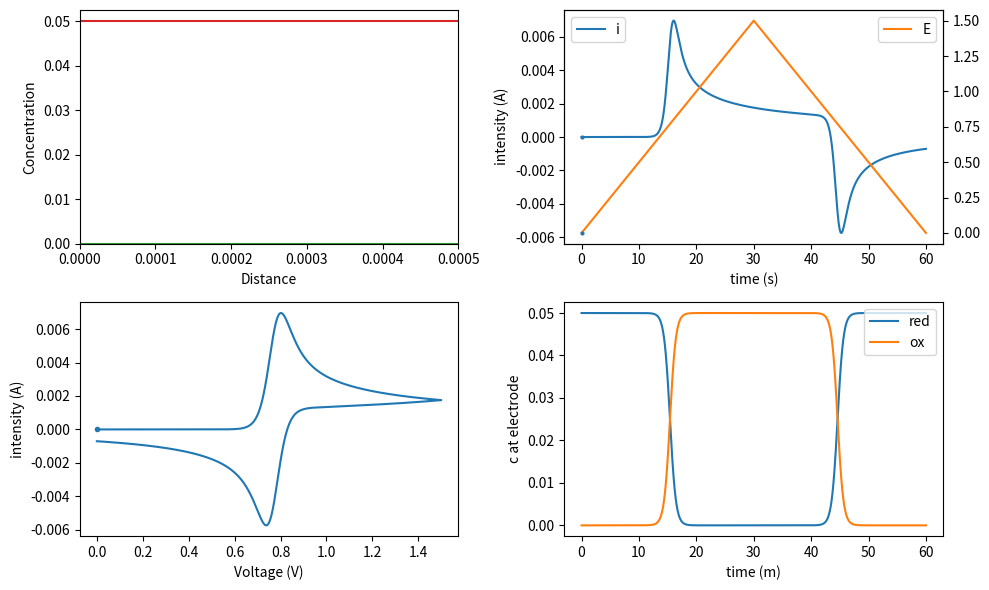

Here is the Python script that generated this plot:
import matplotlib.animation as animation
import matplotlib.pyplot as plt
import numpy as np
import scipy.constants as constants

F = constants.physical_constants['Faraday constant'][0]  # Faraday constant, 96485 C/mol
R = constants.R  # Gas constant, 8.314 J/(mol·K)
MOL_CONVERSION = 1000  # mol/L to mol/m³ conversion factor


def laplacian(f, delta_x):
    """
    Computes the Laplacian second derivative for given function

    Parameters:
    f : np.ndarray
        Array containing the values of the function.
    delta_x : float
        Step size for spatial derivative.

    Returns:
    np.ndarray
        Laplacian of the array.
    """
    return np.gradient(np.gradient(f, delta_x, edge_order=2), delta_x, edge_order=2)


def potential(Ei, Ef, nu, sampling_steps, nCycle):
    """
    Generate the potential profile as a function of time for cyclic simulations.

    Parameters:
        Ei (float): Initial potential (V)
        Ef (float): Final potential (V)
        nu (float): Scan rate (V/s)
        sampling_steps (int): Number of steps for one forward scan
        nCycle (float): Number of cycles, should be a multiple of 0.5

    Returns:
        Efull (list): Full potential profile for the entire scan
    """
    if nCycle % 0.5 != 0:
        raise ValueError("The number of cycles should be a multiple of 0.5")

    half_period_duration = abs(Ef - Ei) / nu
    t = np.linspace(0, half_period_duration, sampling_steps, endpoint=False)
    # Generate the forward and backward potential profiles based on Ei and Ef
    if Ei < Ef:
        Eforward = Ei + nu * t
        Ebackward = Ef - nu * t
    elif Ei > Ef:
        Eforward = Ei - nu * t
        Ebackward = Ef + nu * t
    else:
        raise ValueError("The starting and ending potential are the same.")
    single_cycle = np.concatenate((Eforward, Ebackward))
    num_full_cycles = int(nCycle)
    Efull = np.tile(single_cycle, num_full_cycles)

    # Handle the half-cycle if needed
    if nCycle % 1 != 0:
        Efull = np.concatenate((Efull, Eforward))  # Add forward scan for half-cycle
        Efull = np.append(Efull, Ef)  # End at Ef for the half cycle
    else:
        Efull = np.append(Efull, Ei)  # End at Ei for a full cycle
    return Efull


def calculate_intensity(n, A, D, C, delta_x):
    """
    Calculates the intensity at each time step. (Faraday's Law of Electrolysis)

    Parameters:
    C : np.ndarray
        Concentration array.
    n : int
        Number of electrons.
    F : float
        Faraday constant.
    D : np.ndarray
        Diffusion coefficients.
    delta_x : float
        Spatial step size.
    """

    gradCx = np.gradient(C[:, :, 0], delta_x, axis=0)

    return n * F * A * D * gradCx[0, :]


def solve_diffusion_equation(C, t, D, delta_t, delta_x):
    """
    Solve the diffusion equation (Fick's Second Law) for each species at time t.

    The laplacian at step t-1 is taken and
    the partial derivative equation is propagated for time t as C(t)=C(t-1)+D*delta_t*lapC(t-1)

    Parameters:
        C: np.ndarray
            Array containing the concentration of species at all points and times.
        t: int
            Index of the current time step.
        D: np.ndarray
            Diffusion coefficients for the species.
        delta_t: float
            Time step size.
        delta_x: float
            Spatial step size.

    Returns:
        newC: np.ndarray
            Updated concentration array after solving the diffusion equation.
    """
    newC = np.zeros_like(C[:, 0, :])

    for i in range(D.size):
        lapC = laplacian(C[:, t - 1, i], delta_x)
        newC[:, i] = C[:, t - 1, i] + D[i] * delta_t * lapC

    return newC


def apply_boundary_conditions(C, t, D, E, E0, n, T):
    """
    Apply the boundary conditions at the electrode surface using the Nernst equation.

    At the electrode surface, the concentration of oxidized and reduced species is related by the Nernst Equation

    C_red/C_ox = exp (-(E-E0)*nF/RT) = theta (Nernst Constant)
    C_red(0) - theta * C_ox(0) = 0

    D_red grad(C_red)+ D_ox grad (C_ox)_0 = 0 (conservation of matter)
    -D_red C_red(0) - D_ox C_ox(0) = -D_redC_red(1)-D_oxC_ox(1) (First order approximation for the gradient)

    Parameters:
        C: np.ndarray
            Array containing the concentration of species at all points and times.
        t: int
            Index of the current time step.
        D: np.ndarray
            Diffusion coefficients for the species.
        E: np.ndarray
            Array of voltages at each time step.
        E0: float
            Standard redox potential.
        n: int
            Number of electrons involved in the reaction.
        T: float
            Temperature in Kelvin.

    Returns:
        boundary_conditions: np.ndarray
            Updated concentrations at the boundary.
    """
    # Calculate the Nernst factor (theta)
    theta = np.exp(-(E[t] - E0) * n * F / (R * T))

    # Set up the matrix form AC = B
    A = np.array([[1, -theta], [-D[0], -D[1]]])
    B = np.array([0, -D[0] * C[1, t - 1, 0] - D[1] * C[1, t - 1, 1]])

    # Solve the system of linear equations
    sol = np.linalg.solve(A, B)

    return np.transpose(sol)


def calculate_concentration(C, t, D, Cini, E, E0, n, T, delta_t, delta_x):
    """
    Computes the concentration for the next time step based on the current concentration profile.

    Parameters:
        C: np.ndarray
            Array containing the concentration of species at all points and times.
        t: int
            Index of the current time step.
        D: np.ndarray
            Diffusion coefficients for the species.
        Cini: np.ndarray
            Initial concentration values.
        E: np.ndarray
            Array of voltages at each time step.
        E0: float
            Standard redox potential.
        n: int
            Number of electrons involved in the reaction.
        T: float
            Temperature in Kelvin.
        delta_t: float
            Time step size.
        delta_x: float
            Spatial step size.

    Returns:
        newC: np.ndarray
            Updated concentration array for the next time step.
    """
    # Solve the diffusion equation
    newC = solve_diffusion_equation(C, t, D, delta_t, delta_x)

    # Apply the boundary conditions
    newC[0] = apply_boundary_conditions(C, t, D, E, E0, n, T)

    return newC


def animate(time, C, intensity, E, t, x):
    """
    Animate the concentrations and dots on the corresponding graphs
    """
    Cox.set_data(x, C[:, time, 1] / MOL_CONVERSION)
    Cred.set_data(x, C[:, time, 0] / MOL_CONVERSION)
    Et.set_data([t[time]], [Efull[time]])
    it.set_data([t[time]], [intensity[time]])
    iE.set_data([E[time]], [intensity[time]])
    # ax2.set_ylim(np.min([-1,np.min(lapC[:,time])*1.05]),0.)

    return [Cox, Cred, Et, it, iE]


if __name__ == "__main__":
    Ei = 0.  # Initial potential in Volt
    Ef = 1.5  # Other end of the potential ramp in Volt
    E0 = 0.77  # Redox potential of the couple vs ESH

    n = 1  # Number of electrons exchanged
    nu = 50.e-3  # sweep rate in V/s

    D_ox = 6.04e-10  # Diffusion coefficient of the oxydant in m^2/s
    D_red = 6.04e-10  # Diffusion coefficient of the reductor in m^2/s

    C_ox = 0.0  # Initial concentration of the oxydant at the electrode in mol/L
    C_red = 0.05  # Initial concentration of the oxydant at the electrode in mol/L

    A = 1.e-4  # Area of the electrode in m^2
    l = 5.e-4  # Length of the simulation box

    nCycle = 1.  # number of cycles between Ei and Ef, it should be a multiple of 0.5

    sampling_t = 10000  # Sampling of a forward scan
    sampling_x = 100  # Sampling of the simulation box

    T = 298.15  # Temperature in Kelvin

    half_period_duration = abs(Ef - Ei) / nu

    # Creating the x values at which the concentration wil be computed each step.
    x, delta_x = np.linspace(0, l, sampling_x, retstep=True)

    # Splitting the time to make it correspond to the defined sampling and number of cycles
    t, delta_t = np.linspace(0, 2 * half_period_duration * nCycle, (int(2 * sampling_t * nCycle) + 1), retstep=True)

    # Creating the seesaw voltage
    Efull = potential(Ei, Ef, nu, sampling_t, nCycle)

    # Diffusion coefficients for all the species
    D = np.array([D_red, D_ox])
    Cini = MOL_CONVERSION * np.array([C_red, C_ox])

    C = np.zeros((sampling_x, len(t), 2))
    # Initial condition for Cred(x,0) : C(x,0,0) = C_red
    C[:, 0, 0] = C_red * MOL_CONVERSION * np.ones(sampling_x)
    # Initial condition for Cox(x,0) : C(x,0,1) = C_ox
    C[:, 0, 1] = C_ox * MOL_CONVERSION * np.ones(sampling_x)

    DM = np.minimum(D_ox, D_red) * delta_t / (delta_x ** 2)
    print('DM : {}'.format(DM))
    if DM > 0.5:
        print("the sampling is too scarce, choose more wisely : decrease t sampling or raise x sampling")

    # Frame interval to have an animation roughly at 50 fps
    frames_interval = int(len(t) / (50 * t[-1]))
    print(
        'Display every {} step, total length(s) {}, total simulation frames {} '.format(frames_interval, t[-1], len(t)))
    print('D*T {} , length^2 {}'.format(np.max(D) * t[-1], l ** 2))

    # Computation of the concentration at each position and time
    for time in range(1, len(t)):
        C[:, time, :] = calculate_concentration(C, time, D, Cini, Efull, E0, n, T, delta_t, delta_x)

    # Computation of the current from the concentration profiles
    i = calculate_intensity(n, A, D[0], C, delta_x)

    # Plotting of all the results
    fig, axes = plt.subplots(2, 2, figsize=(10, 6))

    # C=f(x)
    ax1 = plt.subplot(2, 2, 1)
    ax1.set_xlabel('Distance')
    ax1.set_ylabel('Concentration')
    ax1.set_xlim(0., l)
    ax1.set_ylim(0., C_red * 1.05)

    # i, E = ft(t)
    ax2 = plt.subplot(2, 2, 2)
    ax2.set_xlabel('time (s)')
    ax2.set_ylabel('intensity (A)')
    ax2.plot(t, i, label='i', color='C0')
    ax2_2 = ax2.twinx()
    ax2_2.plot(t, Efull, label='E', color='C1')
    ax2.legend(loc='upper left')
    ax2_2.legend(loc='upper right')

    # i = f(E)
    ax3 = plt.subplot(2, 2, 3)
    ax3.set_xlabel('Voltage (V)')
    ax3.set_ylabel('intensity (A)')
    ax3.plot(Efull, i, label='intensity', marker=None)

    # C(x=0) = f(t)
    ax4 = plt.subplot(2, 2, 4)
    ax4.set_xlabel('time (m)')
    ax4.set_ylabel('c at electrode')
    ax4.plot(t, C[0, :, 0] / MOL_CONVERSION, label='red', color='C0')
    ax4.plot(t, C[0, :, 1] / MOL_CONVERSION, label='ox', color='C1')
    ax4.legend(loc='upper right')

    # lines to animate
    Cox, = ax1.plot([], [], color='C2')
    Cred, = ax1.plot([], [], color='C3')
    Et, = ax2_2.plot([], [], marker='o', ms=2)
    it, = ax2.plot([], [], marker='o', ms=2)
    iE, = ax3.plot([], [], marker='o', ms=3, color='C0')
    plt.tight_layout()
    # animate all the lines as a function of time
    ani = animation.FuncAnimation(fig, animate, fargs=(C, i, Efull, t, x), blit=True,
                                  frames=range(0, len(t) + 1, frames_interval), interval=20)

    # ,save_count=int(sizet/frameselect))
    # filename = "simulations-r-sweep-{}-E0-{}-C_ox-{}-C_red-{}-Ei-{}-Ef-{}".format(nu, E0, C_ox, C_red, Ei, Ef)
    # save the animation as a mp4 file
    # writermp4 = animation.FFMpegWriter(fps=50)
    # ani.save(filename + '.mp4', writer=writermp4)
    # # save the i=f(E) curve as a csv file
    # np.savetxt(filename + '.csv', np.transpose([Efull, i]), delimiter=",")
    # #  Save all the produced data as a numpy file, (i, V, t, x, C=f(x,t)
    # with open(filename + '.npy', 'wb') as fileOutput:
    #     np.save(fileOutput, [Efull, i, t])
    #     np.save(fileOutput, x)
    #     np.save(fileOutput, C)

    plt.show()
